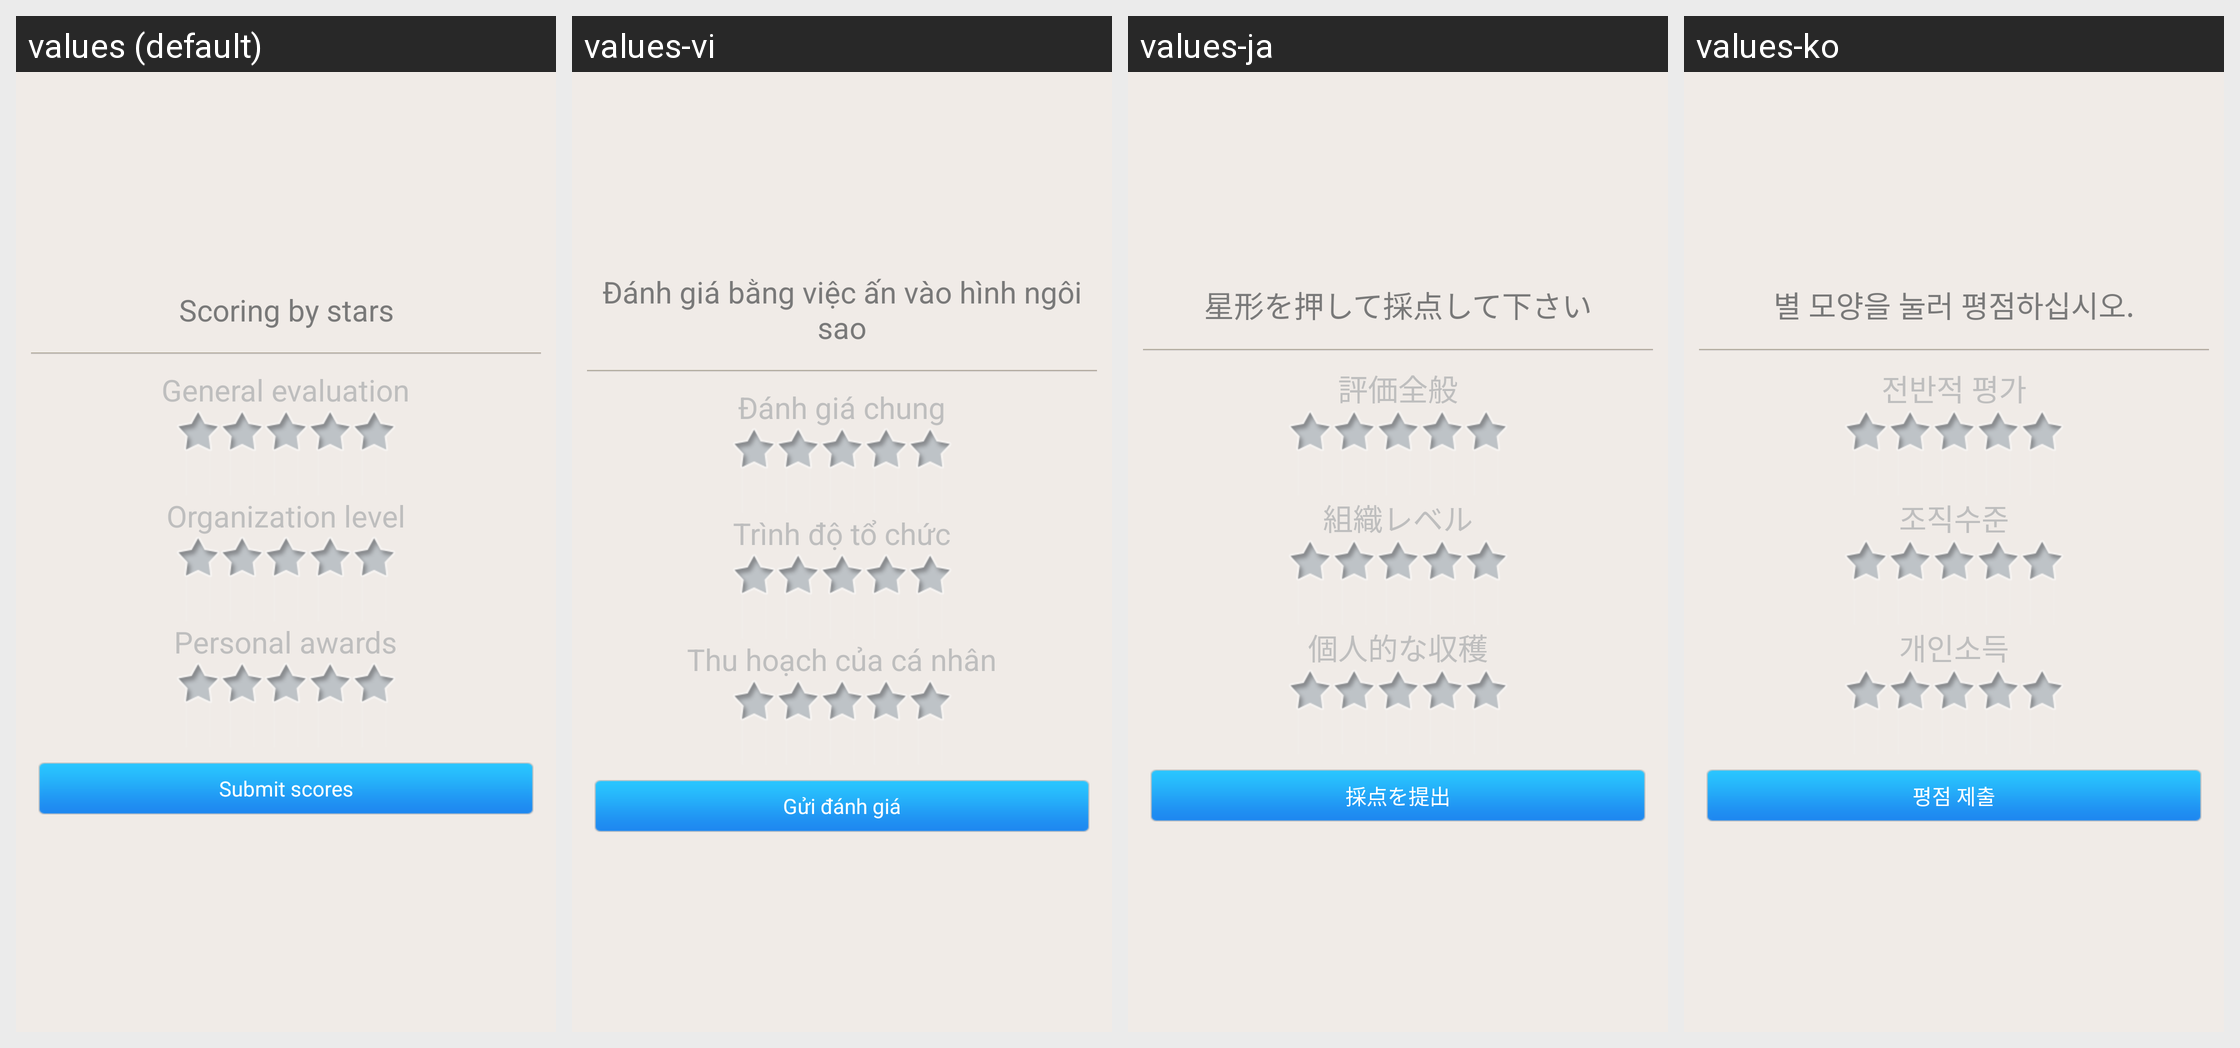

This grid shows one Android layout under several languages. Give, for every string resource on the screen, its name, the default text and each shown locale's text.
Android screen res/layout/score_pop.xml rendered under 4 locales, left to right: values (default), values-vi, values-ja, values-ko. Device: Nexus 5 (rendered at 1080×1920; each locale shown at half size, 540×960, under a caption strip naming it); theme android:Theme.NoTitleBar.
Other locales in the repository, not shown: values-ar, values-en, values-ru, values-th, values-zh, values-zh-rHK, values-zh-rTW.
Strings drawn on this screen, with the default value and each locale's value (text and hints the layout hard-codes, and strings that could not be matched under every locale, appear in the picture but are not listed):

score_title
  values: Scoring by stars
  values-vi: Đánh giá bằng việc ấn vào hình ngôi sao
  values-ja: 星形を押して採点して下さい
  values-ko: 별 모양을 눌러 평점하십시오.

cep_socre1
  values: General evaluation
  values-vi: Đánh giá chung
  values-ja: 評価全般
  values-ko: 전반적 평가

cep_socre2
  values: Organization level
  values-vi: Trình độ tổ chức
  values-ja: 組織レベル
  values-ko: 조직수준

cep_socre3
  values: Personal awards
  values-vi: Thu hoạch của cá nhân
  values-ja: 個人的な収穫
  values-ko: 개인소득

submit
  values: Submit scores
  values-vi: Gửi đánh giá
  values-ja: 採点を提出
  values-ko: 평점 제출
